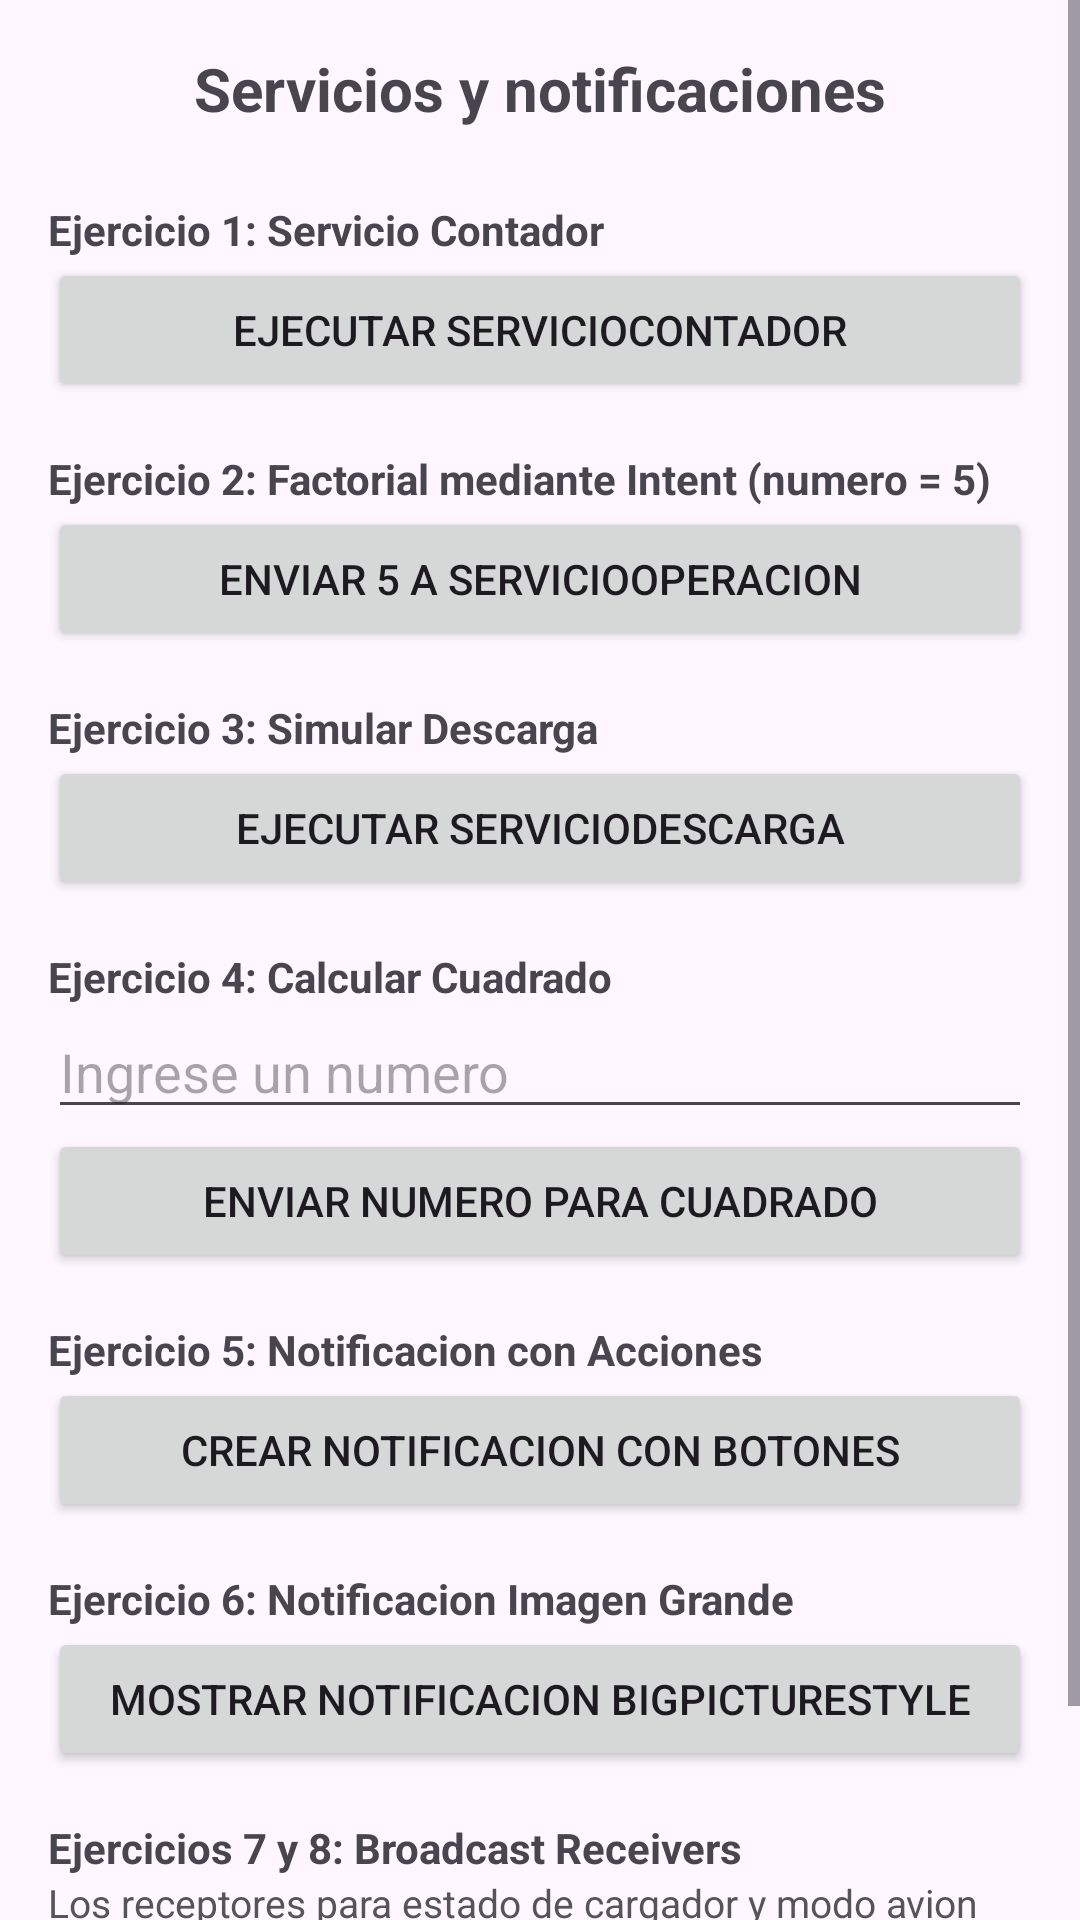

Produce the Android XML layout that renders to this screen, including the resource entries it uses.
<!-- AndroidManifest.xml: application theme Theme.AndroidServiciosYNotificaciones -->
<!-- res/layout/activity_main.xml -->
<?xml version="1.0" encoding="utf-8"?>
<ScrollView xmlns:android="http://schemas.android.com/apk/res/android"
    xmlns:tools="http://schemas.android.com/tools"
    android:id="@+id/main"
    android:layout_width="match_parent"
    android:layout_height="match_parent"
    tools:context=".MainActivity">

    <LinearLayout
        android:layout_width="match_parent"
        android:layout_height="wrap_content"
        android:orientation="vertical"
        android:padding="16dp">

        <TextView
            android:layout_width="wrap_content"
            android:layout_height="wrap_content"
            android:layout_gravity="center"
            android:layout_marginBottom="16dp"
            android:text="Servicios y notificaciones"
            android:textSize="20sp"
            android:textStyle="bold" />

        
        <TextView
            android:layout_width="wrap_content"
            android:layout_height="wrap_content"
            android:text="Ejercicio 1: Servicio Contador"
            android:textStyle="bold"
            android:layout_marginTop="8dp" />

        <Button
            android:id="@+id/btnEjercicio1"
            android:layout_width="match_parent"
            android:layout_height="wrap_content"
            android:text="Ejecutar ServicioContador" />

        
        <TextView
            android:layout_width="wrap_content"
            android:layout_height="wrap_content"
            android:text="Ejercicio 2: Factorial mediante Intent (numero = 5)"
            android:textStyle="bold"
            android:layout_marginTop="16dp" />

        <Button
            android:id="@+id/btnEjercicio2"
            android:layout_width="match_parent"
            android:layout_height="wrap_content"
            android:text="Enviar 5 a ServicioOperacion" />

        
        <TextView
            android:layout_width="wrap_content"
            android:layout_height="wrap_content"
            android:text="Ejercicio 3: Simular Descarga"
            android:textStyle="bold"
            android:layout_marginTop="16dp" />

        <Button
            android:id="@+id/btnEjercicio3"
            android:layout_width="match_parent"
            android:layout_height="wrap_content"
            android:text="Ejecutar ServicioDescarga" />

        
        <TextView
            android:layout_width="wrap_content"
            android:layout_height="wrap_content"
            android:text="Ejercicio 4: Calcular Cuadrado"
            android:textStyle="bold"
            android:layout_marginTop="16dp" />

        <EditText
            android:id="@+id/etNumeroEjercicio4"
            android:layout_width="match_parent"
            android:layout_height="wrap_content"
            android:hint="Ingrese un numero"
            android:inputType="numberDecimal" />

        <Button
            android:id="@+id/btnEjercicio4"
            android:layout_width="match_parent"
            android:layout_height="wrap_content"
            android:text="Enviar Numero para Cuadrado" />

        
        <TextView
            android:layout_width="wrap_content"
            android:layout_height="wrap_content"
            android:text="Ejercicio 5: Notificacion con Acciones"
            android:textStyle="bold"
            android:layout_marginTop="16dp" />

        <Button
            android:id="@+id/btnEjercicio5"
            android:layout_width="match_parent"
            android:layout_height="wrap_content"
            android:text="Crear Notificacion con Botones" />

        
        <TextView
            android:layout_width="wrap_content"
            android:layout_height="wrap_content"
            android:text="Ejercicio 6: Notificacion Imagen Grande"
            android:textStyle="bold"
            android:layout_marginTop="16dp" />

        <Button
            android:id="@+id/btnEjercicio6"
            android:layout_width="match_parent"
            android:layout_height="wrap_content"
            android:text="Mostrar Notificacion BigPictureStyle" />

        
        <TextView
            android:layout_width="wrap_content"
            android:layout_height="wrap_content"
            android:text="Ejercicios 7 y 8: Broadcast Receivers"
            android:textStyle="bold"
            android:layout_marginTop="16dp" />

        <TextView
            android:layout_width="match_parent"
            android:layout_height="wrap_content"
            android:text="Los receptores para estado de cargador y modo avion estan registrados en el sistema. Puedes probarlos conectando/desconectando el cargador o activando/desactivando el modo avion en el dispositivo o emulador."
            android:textSize="13sp"
            android:textColor="#555555" />

    </LinearLayout>
</ScrollView>
<!-- resources referenced by this layout -->
<resources>
  <style name="Theme.AndroidServiciosYNotificaciones" parent="Base.Theme.AndroidServiciosYNotificaciones" />
  <style name="Base.Theme.AndroidServiciosYNotificaciones" parent="Theme.Material3.DayNight.NoActionBar">
          
          
      </style>
</resources>
